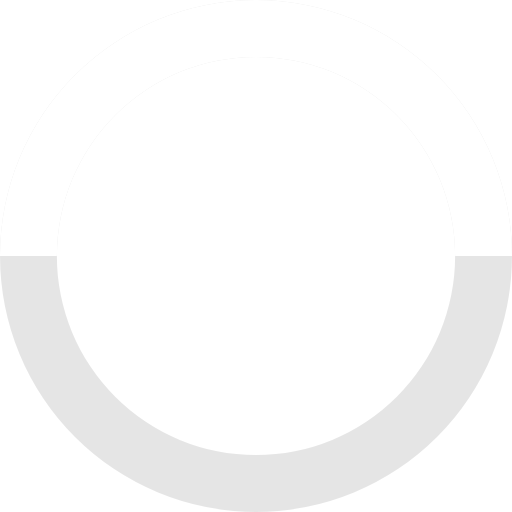
t = 0.00 s
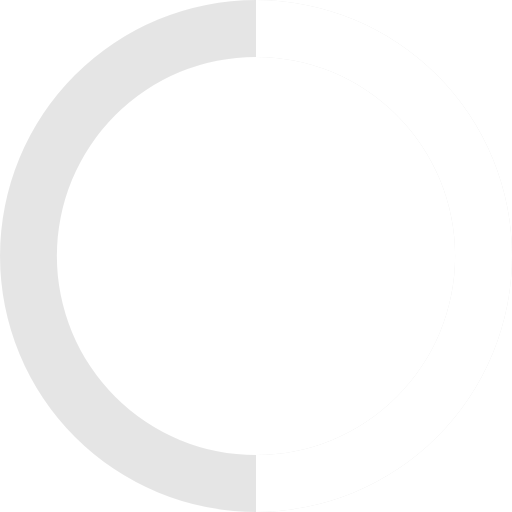
t = 0.25 s
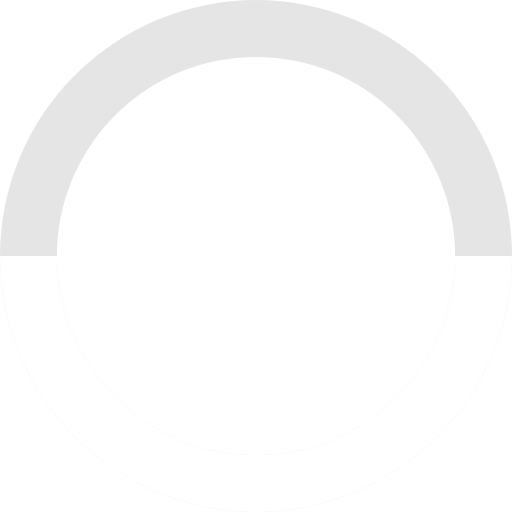
t = 0.50 s
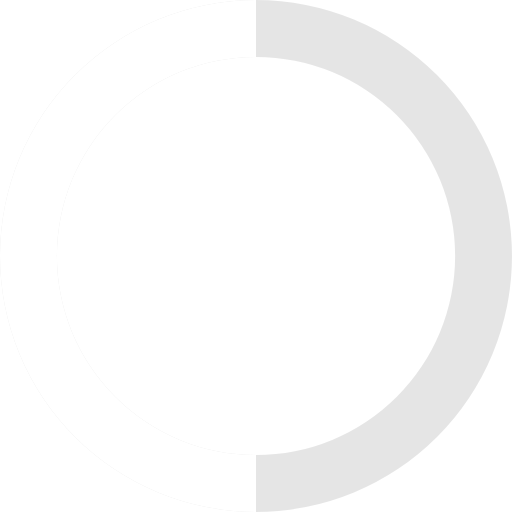
t = 0.75 s

The animated SVG that drew these frames (rendered in a browser with its animation timeline set to each time). Animation: 1 SMIL element (animateTransform=1); one cycle of 1.00 s, repeats indefinitely.

<svg xmlns="http://www.w3.org/2000/svg" viewBox="0 0 72 72" width='40' height='40'>
  <defs>
    <style>.cls-1{opacity:0.1;}.cls-2{fill:#fff;}</style>
  </defs>
  <g id="图层_2" data-name="图层 2">
    <g id="图层_1-2" data-name="图层 1">
      <g class="cls-1">
        <path d="M36,8A28,28,0,1,1,8,36,28,28,0,0,1,36,8m0-8A36,36,0,1,0,72,36,36,36,0,0,0,36,0Z"/>
      </g>
      <path class="cls-2" d="M72,36H64A28,28,0,0,0,8,36H0a36,36,0,0,1,72,0Z">
            <animateTransform attributeName="transform" attributeType="XML" type="rotate" dur="1s" from="0 36 36"
            to="360 36 36" repeatCount="indefinite">
            </animateTransform>
      </path>
    </g>
  </g>
</svg>
